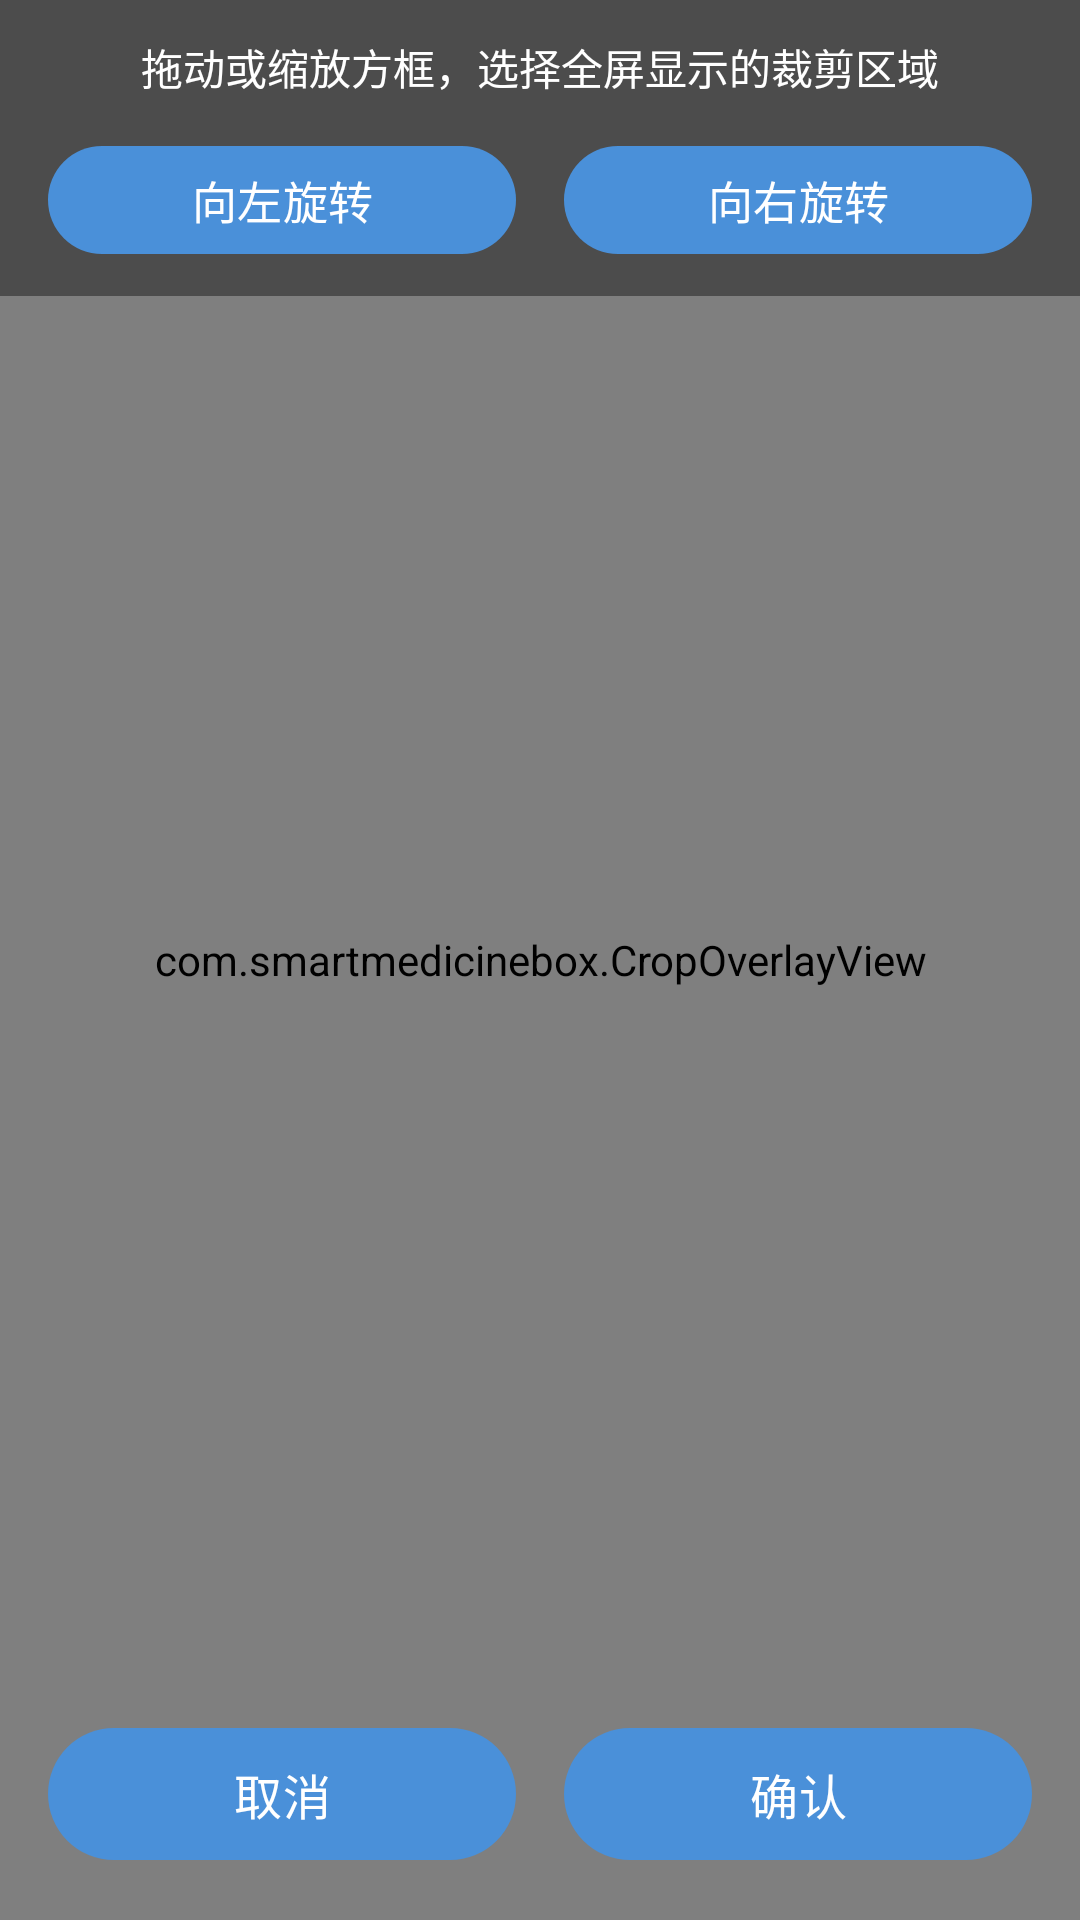

Layout XML and referenced resources for this Android screen:
<!-- AndroidManifest.xml: activity theme Theme.AlarmFullScreen -->
<!-- res/layout/activity_crop.xml -->
<?xml version="1.0" encoding="utf-8"?>
<FrameLayout xmlns:android="http://schemas.android.com/apk/res/android"
    android:layout_width="match_parent"
    android:layout_height="match_parent"
    android:background="#000000">

    <com.smartmedicinebox.CropOverlayView
        android:id="@+id/cropView"
        android:layout_width="match_parent"
        android:layout_height="match_parent" />

    <LinearLayout
        android:layout_width="match_parent"
        android:layout_height="wrap_content"
        android:layout_gravity="top"
        android:background="#66000000"
        android:orientation="vertical"
        android:paddingBottom="10dp">

        <TextView
            android:layout_width="match_parent"
            android:layout_height="wrap_content"
            android:gravity="center"
            android:padding="12dp"
            android:text="@string/crop_hint"
            android:textColor="#FFFFFF"
            android:textSize="14sp" />

        <LinearLayout
            android:layout_width="match_parent"
            android:layout_height="wrap_content"
            android:gravity="center"
            android:orientation="horizontal"
            android:paddingStart="16dp"
            android:paddingEnd="16dp">

            <Button
                android:id="@+id/btnRotateLeft"
                android:layout_width="0dp"
                android:layout_height="44dp"
                android:layout_marginEnd="8dp"
                android:layout_weight="1"
                android:text="@string/rotate_left"
                android:textSize="15sp" />

            <Button
                android:id="@+id/btnRotateRight"
                android:layout_width="0dp"
                android:layout_height="44dp"
                android:layout_marginStart="8dp"
                android:layout_weight="1"
                android:text="@string/rotate_right"
                android:textSize="15sp" />
        </LinearLayout>
    </LinearLayout>

    <LinearLayout
        android:layout_width="match_parent"
        android:layout_height="wrap_content"
        android:layout_gravity="bottom"
        android:orientation="horizontal"
        android:padding="16dp">

        <Button
            android:id="@+id/btnCropCancel"
            android:layout_width="0dp"
            android:layout_height="52dp"
            android:layout_marginEnd="8dp"
            android:layout_weight="1"
            android:text="@string/common_cancel"
            android:textSize="16sp" />

        <Button
            android:id="@+id/btnCropConfirm"
            android:layout_width="0dp"
            android:layout_height="52dp"
            android:layout_marginStart="8dp"
            android:layout_weight="1"
            android:text="@string/common_confirm"
            android:textSize="16sp" />
    </LinearLayout>

    
    <FrameLayout
        android:id="@+id/progressOverlay"
        android:layout_width="match_parent"
        android:layout_height="match_parent"
        android:background="#99000000"
        android:clickable="true"
        android:focusable="true"
        android:visibility="gone">

        <LinearLayout
            android:layout_width="wrap_content"
            android:layout_height="wrap_content"
            android:layout_gravity="center"
            android:gravity="center"
            android:orientation="vertical">

            <ProgressBar
                android:layout_width="48dp"
                android:layout_height="48dp" />

            <TextView
                android:layout_width="wrap_content"
                android:layout_height="wrap_content"
                android:layout_marginTop="12dp"
                android:text="@string/cropping_video"
                android:textColor="#FFFFFF"
                android:textSize="16sp" />
        </LinearLayout>
    </FrameLayout>
</FrameLayout>
<!-- resources referenced by this layout -->
<resources>
  <string name="common_cancel">取消</string>
  <string name="common_confirm">确认</string>
  <string name="crop_hint">拖动或缩放方框，选择全屏显示的裁剪区域</string>
  <string name="cropping_video">正在裁剪视频…</string>
  <string name="rotate_left">向左旋转</string>
  <string name="rotate_right">向右旋转</string>
  <style name="Theme.AlarmFullScreen" parent="Theme.Material3.DayNight.NoActionBar">
          <item name="colorPrimary">@color/primary</item>
          <item name="android:windowBackground">#000000</item>
          <item name="android:windowFullscreen">true</item>
          <item name="android:windowIsTranslucent">false</item>
      </style>
  <color name="primary">#4A90D9</color>
</resources>
